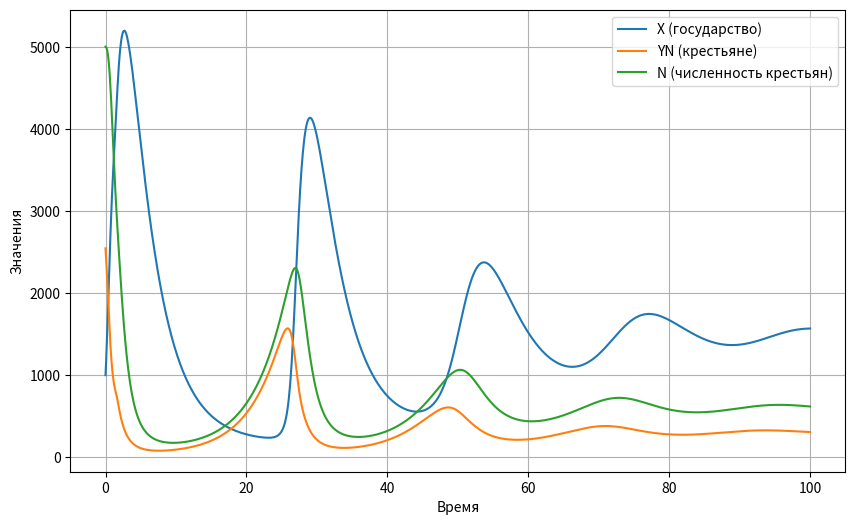

This figure's Python source:
import numpy as np
from scipy.integrate import odeint
import matplotlib.pyplot as plt

#  Определение параметров и функций
# Доля изымаемого у крестьян продукта
a = 0.0013
# Коэффициент расходов для государства
Ax = 0.3
# Коэффициент потребления для крестьян
Ay = 0.7
# Затраты правящего классса на управление и порядок
C1 = 0.1
C2 = C1
# Параметр, описывающий, как экономическое состояние государства влияет на производительность труда
b = 0.5
# Показатель демографической культуры
r = 0.5
# Характеризует пороговое значение экономического состояния государства, при котором производительность труда достигает максимума
X0 = 1000
# Средним накоплениям материальных средств у одного крестьянина в начальный момент времени
Y0 = 0.509
# Изначальная численность крестьян
N0 = 5000
# Максимальная площадь, которую способен обрабатывать один крестьянин
R0 = 1
# Количество крестьян, соответствующее ситуации полного сельскохозяйственного освоения пригодных для обработки земель
N_optimal = 3000
T = 100
T_split = 1000


N_minimal = 1000


# Функция вклада государства в производительность труда
def f(X):
    return 1 + (b * (X ** 2) / (X0 ** 2 + X ** 2))


# Функция площади обрабатываемой одним крестьянином земли
def R(N):
    if N <= N_optimal:
        return R0
    else:
        return R0 * N_optimal / N


# Функция прироста населения
def D(Y):
    return r * (1 - notMoreThan(Y0 / Y, 1))


def notMoreThan(value, threshold):
    return value #if value < threshold else threshold


# Суммарное количество продукта, изымаемое государством у крестьян в единицу времени (например, налоги и поборы).
def G(X, Y, N):
    actual_a = 100 * a if X < 0 else a
    # value = actual_a * Y * N
    value = a * X * Y * N
    print(f'G(XYN) = {value}, a={actual_a}')
    return value


# Ф-ция потребления государства
def Q_x(X):
    return Ax * X


# Ф-ция потребления крестьян
def Q_y(Y):
    return Ay * Y


# Ф-ция затрат на управление
def C(X, Y, N):
    return (C1 / Y + C2 * Y) * N


# производственная функция, характеризующая совокупное сельскохозяйственное производство в государстве
def F(X, Y, N):
    value = f(X) * R(N) * N
    print(f'F(XYZ) = {value}')
    return value


# Система дифференциальных уравнений
def model(parameters, t):
    X, YN, N = parameters
    Y = YN / N
    dXdt = G(X, Y, N) - Q_x(X) - C(X, Y, N)
    dYNdt = F(X, Y, N) - N * Q_y(Y) - G(X, Y, N)
    dNdt = N * D(Y)
    equations = np.zeros(3)
    equations[0] = dXdt
    equations[1] = dYNdt
    equations[2] = dNdt
    return equations


if __name__ == '__main__':
    # Начальные условия
    parameters0 = [X0, Y0 * N0, N0]

    # Время
    t = np.linspace(0, T, T_split)

    # Решение системы уравнений
    solution = odeint(model, parameters0, t, full_output=True)[0]

    # Извлечение результатов
    X, YN, N = solution[:, 0], solution[:, 1], solution[:, 2]

    # Визуализация результатов
    plt.figure(figsize=(10, 6))
    plt.plot(t, X, label='X (государство)')
    plt.plot(t, YN, label='YN (крестьяне)')
    plt.plot(t, N, label='N (численность крестьян)')
    plt.xlabel('Время')
    plt.ylabel('Значения')
    plt.legend()
    plt.grid()
    plt.show()
